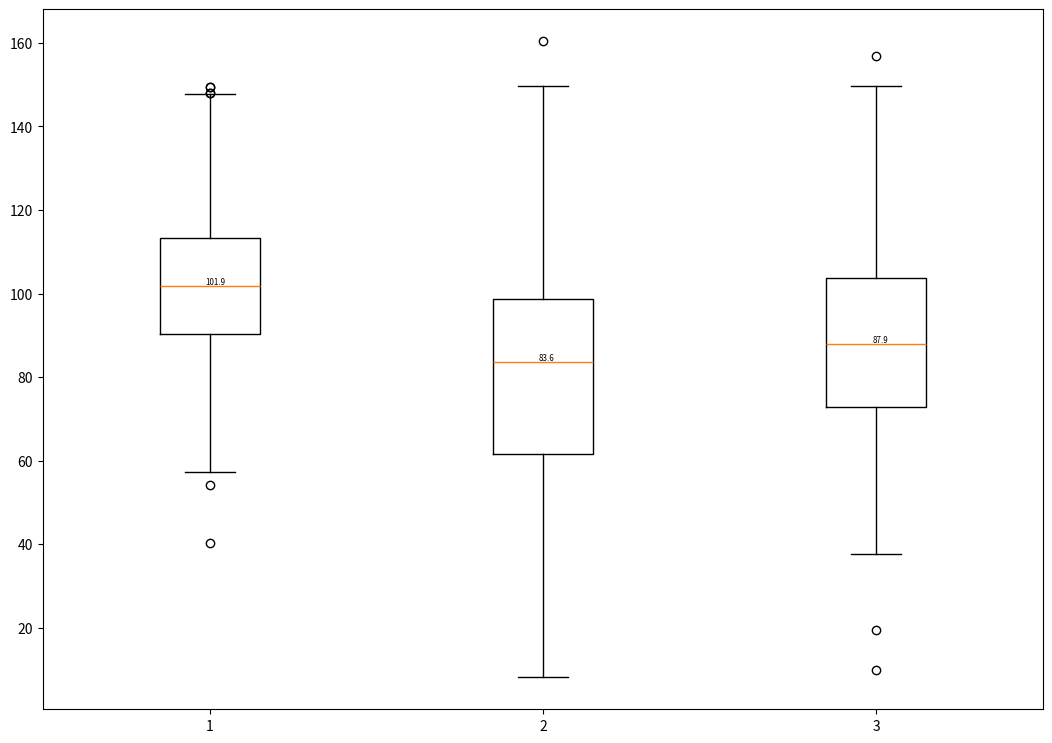

The matplotlib source for this figure:
import matplotlib.pyplot as plt
import numpy as np

# Random data
np.random.seed(10)
data1 = np.random.normal(100, 20, 200)
data2 = np.random.normal(80, 30, 200)
data3 = np.random.normal(90, 25, 200)

data = [data1, data2, data3]

fig = plt.figure(figsize=(10, 7))

# Creating axes instance
ax = fig.add_axes([0, 0, 1, 1])

# Creating plot
bp = ax.boxplot(data)

\
# This loop places an annotation at the position of the median for each boxplot
for i in range(len(data)):
    median = bp['medians'][i].get_ydata()[0]
    ax.annotate(text=f'{median:.1f}',
                xy=(i+1, median),
                xytext=(-0.5, 0.2),
                textcoords='offset fontsize',
                fontsize='xx-small')

plt.show()
